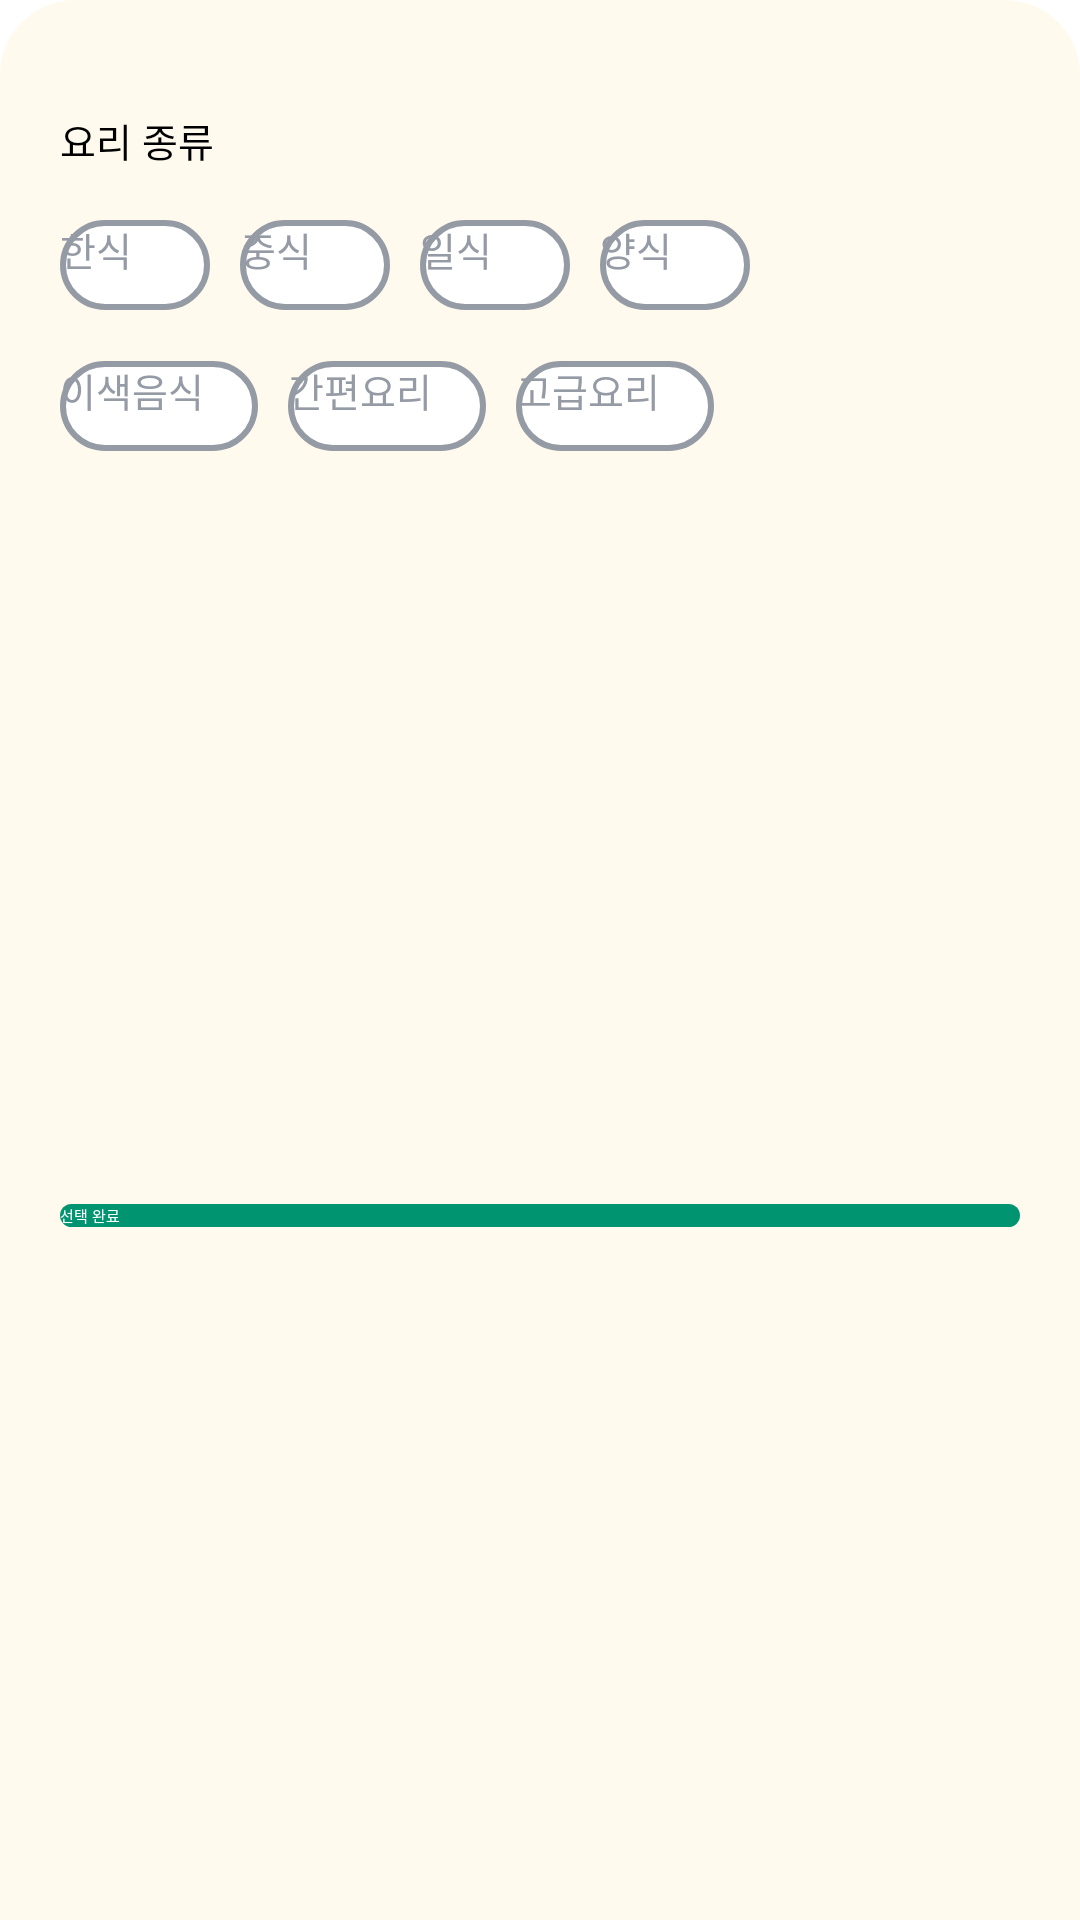

Reconstruct the res/layout file that produces this screen, plus the resources it refers to.
<!-- AndroidManifest.xml: application theme AppTheme.Starting -->
<!-- res/layout/fragment_modal_bottom_sheet_food_type.xml -->
<?xml version="1.0" encoding="utf-8"?>
<androidx.constraintlayout.widget.ConstraintLayout xmlns:android="http://schemas.android.com/apk/res/android"
    xmlns:app="http://schemas.android.com/apk/res-auto"
    xmlns:tools="http://schemas.android.com/tools"
    android:id="@+id/frameLayout3"
    android:layout_width="match_parent"
    android:layout_height="wrap_content"
    android:paddingTop="20dp"
    android:background="@drawable/modal_bottom_sheet">

    <TextView
        android:id="@+id/food_type"
        android:layout_width="wrap_content"
        android:layout_height="wrap_content"
        android:text="@string/com_foodType"
        android:textSize="13sp"
        app:layout_constraintStart_toStartOf="parent"
        app:layout_constraintTop_toTopOf="parent"
        android:layout_marginStart="20dp"
        android:layout_marginTop="17dp"/>

    <androidx.appcompat.widget.AppCompatButton
        android:id="@+id/btn_korean"
        android:layout_width="50dp"
        android:layout_height="30dp"
        android:layout_weight="1"
        android:text="@string/modal_korean"
        app:layout_constraintTop_toBottomOf="@id/food_type"
        app:layout_constraintStart_toStartOf="@id/food_type"
        android:textSize="13sp"
        android:layout_marginTop="17dp"
        android:textColor="@color/btn_community_post_select_color"
        android:background="@drawable/btn_community_post_select"/>

    <androidx.appcompat.widget.AppCompatButton
        android:id="@+id/btn_chinese"
        android:layout_width="50dp"
        android:layout_height="30dp"
        android:layout_weight="1"
        android:text="@string/modal_chinese"
        app:layout_constraintTop_toBottomOf="@id/food_type"
        app:layout_constraintStart_toEndOf="@id/btn_korean"
        android:textSize="13sp"
        android:layout_marginTop="17dp"
        android:layout_marginStart="10dp"
        android:textColor="@color/btn_community_post_select_color"
        android:background="@drawable/btn_community_post_select"/>

    <androidx.appcompat.widget.AppCompatButton
        android:id="@+id/btn_japanese"
        android:layout_width="50dp"
        android:layout_height="30dp"
        android:layout_weight="1"
        android:text="@string/modal_japanese"
        app:layout_constraintTop_toBottomOf="@id/food_type"
        app:layout_constraintStart_toEndOf="@id/btn_chinese"
        android:textSize="13sp"
        android:layout_marginTop="17dp"
        android:layout_marginStart="10dp"
        android:textColor="@color/btn_community_post_select_color"
        android:background="@drawable/btn_community_post_select"/>

    <androidx.appcompat.widget.AppCompatButton
        android:id="@+id/btn_western"
        android:layout_width="50dp"
        android:layout_height="30dp"
        android:layout_weight="1"
        android:text="@string/modal_western"
        app:layout_constraintTop_toBottomOf="@id/food_type"
        app:layout_constraintStart_toEndOf="@id/btn_japanese"
        android:textSize="13sp"
        android:layout_marginTop="17dp"
        android:layout_marginStart="10dp"
        android:textColor="@color/btn_community_post_select_color"
        android:background="@drawable/btn_community_post_select"/>

    <androidx.appcompat.widget.AppCompatButton
        android:id="@+id/btn_unusual"
        android:layout_width="66dp"
        android:layout_height="30dp"
        android:layout_weight="1"
        android:text="@string/modal_unusual"
        app:layout_constraintTop_toBottomOf="@id/btn_korean"
        app:layout_constraintStart_toStartOf="@id/food_type"
        android:textSize="13sp"
        android:layout_marginTop="17dp"
        android:textColor="@color/btn_community_post_select_color"
        android:background="@drawable/btn_community_post_select"/>

    <androidx.appcompat.widget.AppCompatButton
        android:id="@+id/btn_simple"
        android:layout_width="66dp"
        android:layout_height="30dp"
        android:layout_weight="1"
        android:text="@string/modal_simple"
        app:layout_constraintTop_toBottomOf="@id/btn_korean"
        app:layout_constraintStart_toEndOf="@id/btn_unusual"
        android:textSize="13sp"
        android:layout_marginTop="17dp"
        android:layout_marginStart="10dp"
        android:textColor="@color/btn_community_post_select_color"
        android:background="@drawable/btn_community_post_select"/>

    <androidx.appcompat.widget.AppCompatButton
        android:id="@+id/btn_high"
        android:layout_width="66dp"
        android:layout_height="30dp"
        android:layout_weight="1"
        android:text="@string/modal_high"
        app:layout_constraintTop_toBottomOf="@id/btn_korean"
        app:layout_constraintStart_toEndOf="@id/btn_simple"
        android:textSize="13sp"
        android:layout_marginTop="17dp"
        android:layout_marginStart="10dp"
        android:textColor="@color/btn_community_post_select_color"
        android:background="@drawable/btn_community_post_select"/>

    <androidx.appcompat.widget.AppCompatButton
        android:id="@+id/btn_select_food_type"
        android:layout_width="match_parent"
        android:layout_height="wrap_content"
        android:text="@string/modal_complete"
        app:layout_constraintTop_toBottomOf="@id/btn_unusual"
        app:layout_constraintStart_toStartOf="parent"
        app:layout_constraintBottom_toBottomOf="parent"
        android:backgroundTint="@color/color_main"
        android:background="@drawable/btn_radrectangle_green"
        android:textColor="@color/white"
        android:layout_marginTop="40dp"
        android:layout_marginStart="20dp"
        android:layout_marginEnd="20dp"
        android:layout_marginBottom="20dp"/>


</androidx.constraintlayout.widget.ConstraintLayout>
<!-- resources referenced by this layout -->
<resources>
  <color name="color_main">#009471</color>
  <color name="white">#FFFFFFFF</color>
  <!-- drawable btn_community_post_select (drawable) -->
  <?xml version="1.0" encoding="utf-8"?>
  <selector xmlns:android="http://schemas.android.com/apk/res/android">
      <item android:state_selected="true"
          android:drawable="@drawable/btn_radius_green" />
      <item android:drawable="@drawable/btn_radius"/>
  </selector>
  <!-- drawable btn_radrectangle_green (drawable) -->
  <?xml version="1.0" encoding="utf-8"?>
  <shape xmlns:android="http://schemas.android.com/apk/res/android"
      android:shape="rectangle">
      <corners android:radius="10dp"/>
      <solid android:color="@color/color_main"/>
  
  </shape>
  <!-- drawable modal_bottom_sheet (drawable) -->
  <?xml version="1.0" encoding="utf-8"?>
  <shape
      xmlns:android="http://schemas.android.com/apk/res/android"
      android:shape="rectangle">
      <solid android:color="@color/yellow_1"/>
      <corners android:topLeftRadius="25dp"
          android:topRightRadius="25dp"/>
  
  </shape>
  <string name="com_foodType">요리 종류</string>
  <string name="modal_chinese">중식</string>
  <string name="modal_complete">선택 완료</string>
  <string name="modal_high">고급요리</string>
  <string name="modal_japanese">일식</string>
  <string name="modal_korean">한식</string>
  <string name="modal_simple">간편요리</string>
  <string name="modal_unusual">이색음식</string>
  <string name="modal_western">양식</string>
  <style name="AppTheme.Starting" parent="Theme.SplashScreen">
          <item name="windowSplashScreenBackground">@color/white</item>
          <item name="windowSplashScreenAnimatedIcon">@drawable/ic_app_splash</item>
          <item name="postSplashScreenTheme">@style/Theme.IRecipe</item>
      </style>
  <!-- drawable btn_radius_green (drawable) -->
  <?xml version="1.0" encoding="utf-8"?>
  <shape xmlns:android="http://schemas.android.com/apk/res/android">
  
      <corners android:radius="117dp"/>
      <solid android:color="@color/color_main" />
  
  </shape>
  <!-- drawable btn_radius (drawable) -->
  <?xml version="1.0" encoding="utf-8"?>
  <shape xmlns:android="http://schemas.android.com/apk/res/android">
  
      <corners android:radius="117dp"/>
      <solid android:color="@color/white"/>
      <stroke android:color="@color/gray_1"
          android:width="2dp"/>
  </shape>
  <color name="yellow_1">#FFFAED</color>
  <!-- drawable ic_app_splash: png bitmap (drawable, 11291 bytes) -->
  <style name="Theme.IRecipe" parent="Base.Theme.IRecipe">
          <item name="colorPrimary">@color/color_main</item>
          <item name="android:windowBackground">@color/white</item>
      </style>
  <color name="gray_1">#959BA5</color>
  <style name="Base.Theme.IRecipe" parent="Theme.Material3.DayNight.NoActionBar">
          <item name="android:windowBackground">@color/white</item>
          <item name="android:statusBarColor">@color/transparent</item>
          <item name="android:windowLightStatusBar">true</item>
          <item name="colorPrimary">@color/color_main</item>
          <item name="colorAccent">@color/color_main</item>
      </style>
  <color name="transparent">#00000000</color>
</resources>
